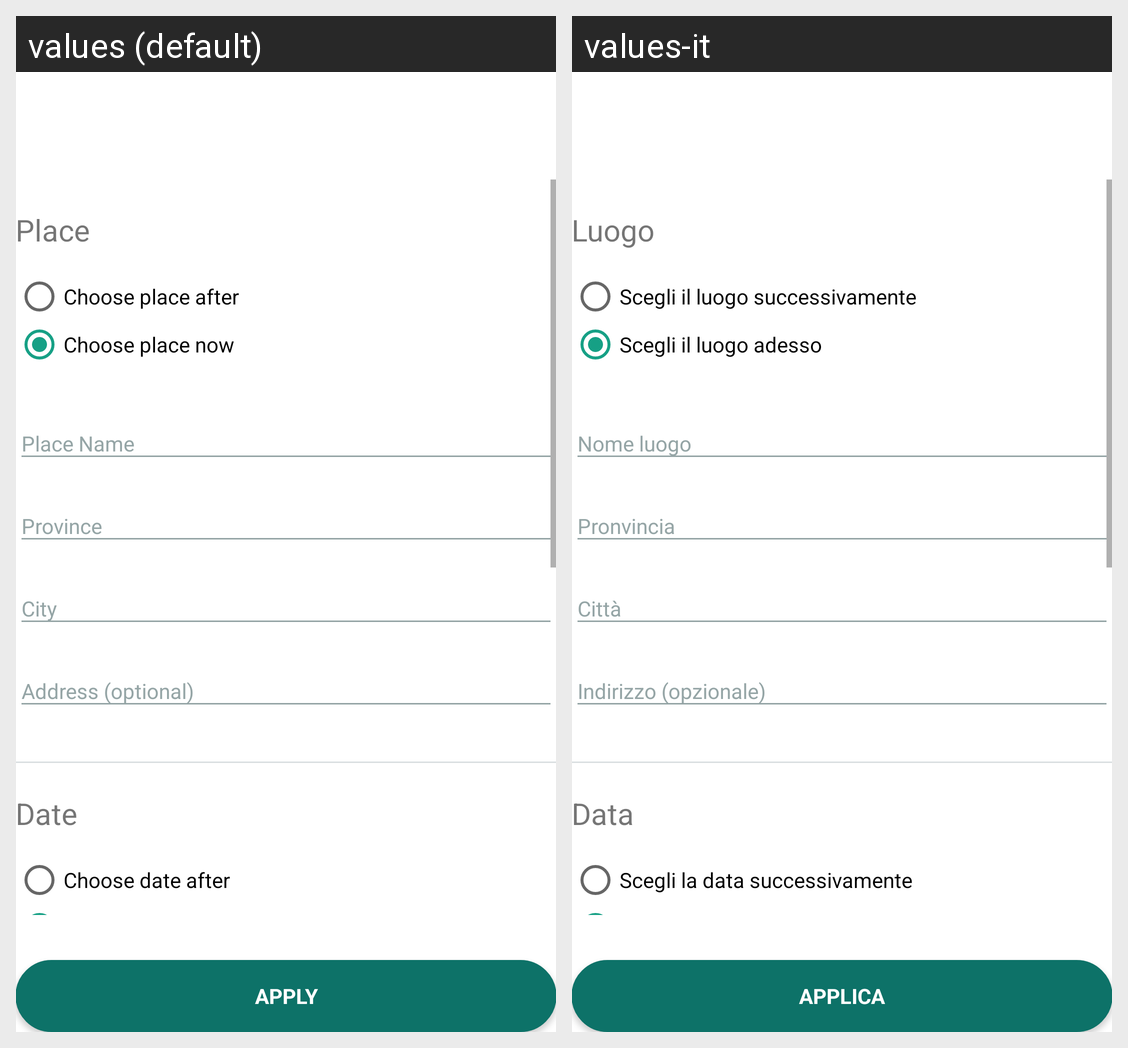

Here is an Android app screen in its default locale and in the app's own translations. Write out the translated-string differences for the strings that appear on this screen.
Android screen res/layout/activity_modify_event.xml rendered under 2 locales, left to right: values (default), values-it. Device: Nexus 5 (rendered at 1080×1920; each locale shown at half size, 540×960, under a caption strip naming it); theme AppTheme.
Strings drawn on this screen, with the default value and each locale's value (text and hints the layout hard-codes, and strings that could not be matched under every locale, appear in the picture but are not listed):

place_settings_text
  values: Place
  values-it: Luogo

radio_choose_place_after
  values: Choose place after
  values-it: Scegli il luogo successivamente

radio_choose_place_now
  values: Choose place now
  values-it: Scegli il luogo adesso

data_settings_text
  values: Date
  values-it: Data

radio_choose_date_after
  values: Choose date after
  values-it: Scegli la data successivamente

date_edit
  values: Date
  values-it: Data

apply_button
  values: Apply
  values-it: Applica
